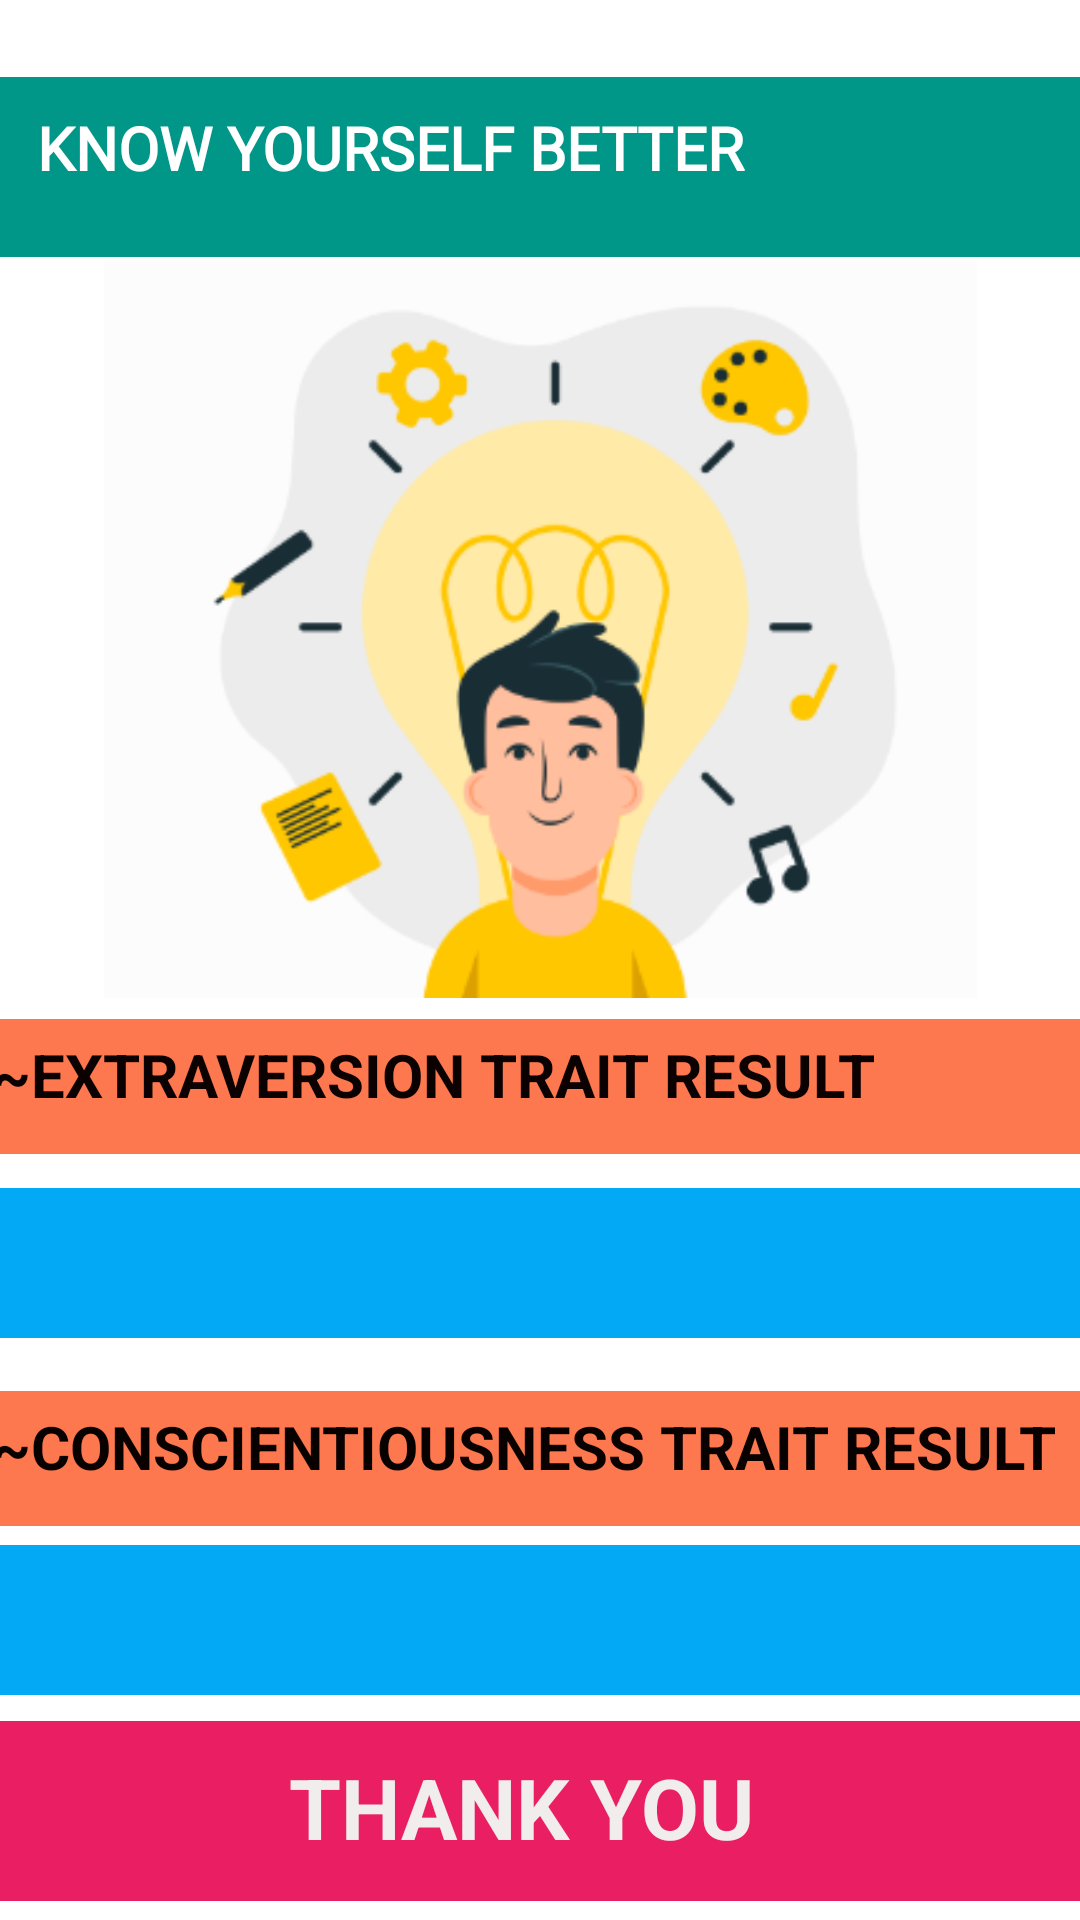

The Android layout XML behind this screen, and the referenced resources:
<!-- AndroidManifest.xml: application theme Theme.PersonalityAnalysisApp -->
<!-- res/layout/activity_result.xml -->
<?xml version="1.0" encoding="utf-8"?>
<androidx.constraintlayout.widget.ConstraintLayout xmlns:android="http://schemas.android.com/apk/res/android"
    xmlns:app="http://schemas.android.com/apk/res-auto"
    xmlns:tools="http://schemas.android.com/tools"
    android:layout_width="match_parent"
    android:layout_height="match_parent"

    tools:context=".ResultActivity">

    <TextView
        android:id="@+id/resultShow"
        android:layout_width="370dp"
        android:layout_height="50dp"
        android:layout_marginLeft="5dp"
        android:background="#03A9F4"
        android:backgroundTint="#03A9F4"
        android:paddingLeft="10dp"
        android:textColor="#FFFFFF"
        android:textSize="14sp"
        android:textStyle="bold"
        app:layout_constraintBottom_toBottomOf="parent"
        app:layout_constraintEnd_toEndOf="parent"
        app:layout_constraintHorizontal_bias="0.609"
        app:layout_constraintStart_toStartOf="parent"
        app:layout_constraintTop_toTopOf="parent"
        app:layout_constraintVertical_bias="0.671" />

    <TextView
        android:id="@+id/textView3"
        android:layout_width="370dp"
        android:layout_height="60dp"
        android:layout_marginLeft="5dp"
        android:background="#03A9F4"
        android:backgroundTint="#009688"
        android:fontFamily="@font/architects_daughter"
        android:paddingLeft="5dp"
        android:paddingTop="10dp"
        android:text="  KNOW YOURSELF BETTER"
        android:textColor="#FFFFFF"
        android:textSize="20sp"
        android:textStyle="bold"
        app:layout_constraintBottom_toBottomOf="parent"
        app:layout_constraintEnd_toEndOf="parent"
        app:layout_constraintHorizontal_bias="0.545"
        app:layout_constraintStart_toStartOf="parent"
        app:layout_constraintTop_toTopOf="parent"
        app:layout_constraintVertical_bias="0.044"
        tools:ignore="TextContrastCheck" />

    <TextView
        android:id="@+id/textView"
        android:layout_width="400dp"
        android:layout_height="45dp"
        android:background="#3F51B5"
        android:backgroundTint="#FD784E"
        android:paddingTop="5dp"
        android:text="   ~EXTRAVERSION TRAIT RESULT"
        android:textColor="#0B0101"
        android:textSize="20sp"
        android:textStyle="bold"
        app:layout_constraintBottom_toBottomOf="parent"
        app:layout_constraintEnd_toEndOf="parent"
        app:layout_constraintHorizontal_bias="0.454"
        app:layout_constraintStart_toStartOf="parent"
        app:layout_constraintTop_toTopOf="parent"
        app:layout_constraintVertical_bias="0.571" />

    <TextView
        android:id="@+id/textView2"
        android:layout_width="370dp"
        android:layout_height="60dp"
        android:layout_marginLeft="5dp"
        android:background="#E91E63"
        android:backgroundTint="#E91E63"
        android:paddingLeft="100dp"
        android:paddingTop="10dp"
        android:text="THANK YOU"
        android:textColor="#F1EDED"
        android:textSize="28sp"
        android:textStyle="bold"
        app:layout_constraintBottom_toBottomOf="parent"
        app:layout_constraintEnd_toEndOf="parent"
        app:layout_constraintHorizontal_bias="0.609"
        app:layout_constraintStart_toStartOf="parent"
        app:layout_constraintTop_toTopOf="parent"
        app:layout_constraintVertical_bias="0.989" />

    <ImageView
        android:id="@+id/imageView5"
        android:layout_width="299dp"
        android:layout_height="246dp"
        app:layout_constraintBottom_toBottomOf="parent"
        app:layout_constraintEnd_toEndOf="parent"
        app:layout_constraintStart_toStartOf="parent"
        app:layout_constraintTop_toTopOf="parent"
        app:layout_constraintVertical_bias="0.22"
        app:srcCompat="@drawable/img_7" />

    <TextView
        android:id="@+id/textView4"
        android:layout_width="400dp"
        android:layout_height="45dp"
        android:background="#FD784E"
        android:backgroundTint="#FD784E"
        android:paddingTop="5dp"
        android:text="   ~CONSCIENTIOUSNESS TRAIT RESULT"
        android:textColor="#090000"
        android:textSize="20sp"
        android:textStyle="bold"
        app:layout_constraintBottom_toBottomOf="parent"
        app:layout_constraintEnd_toEndOf="parent"
        app:layout_constraintHorizontal_bias="0.454"
        app:layout_constraintStart_toStartOf="parent"
        app:layout_constraintTop_toTopOf="parent"
        app:layout_constraintVertical_bias="0.779" />

    <TextView
        android:id="@+id/textView5"
        android:layout_width="370dp"
        android:layout_height="50dp"
        android:background="#03A9F4"
        android:backgroundTint="#03A9F4"
        android:paddingLeft="10dp"
        android:textColor="#FFFFFF"
        android:textSize="14sp"
        android:textStyle="bold"
        app:layout_constraintBottom_toBottomOf="parent"
        app:layout_constraintEnd_toEndOf="parent"
        app:layout_constraintHorizontal_bias="0.658"
        app:layout_constraintStart_toStartOf="parent"
        app:layout_constraintTop_toTopOf="parent"
        app:layout_constraintVertical_bias="0.873" />

</androidx.constraintlayout.widget.ConstraintLayout>
<!-- resources referenced by this layout -->
<resources>
  <!-- drawable img_7: png bitmap (drawable, 24270 bytes) -->
  <style name="Theme.PersonalityAnalysisApp" parent="Theme.MaterialComponents.DayNight.DarkActionBar">
          
          <item name="colorPrimary">@color/purple_500</item>
          <item name="colorPrimaryVariant">@color/purple_700</item>
          <item name="colorOnPrimary">@color/white</item>
          
          <item name="colorSecondary">@color/teal_200</item>
          <item name="colorSecondaryVariant">@color/teal_700</item>
          <item name="colorOnSecondary">@color/black</item>
          
          <item name="android:statusBarColor">?attr/colorPrimaryVariant</item>
          
      </style>
  <!-- not gathered from this repository: default colours our renderer supplied (Android Studio template values) -->
  <color name="purple_500">#FF6200EE</color>
  <color name="purple_700">#FF3700B3</color>
  <color name="teal_200">#FF03DAC5</color>
  <color name="teal_700">#FF018786</color>
  <color name="black">#FF000000</color>
  <color name="white">#FFFFFFFF</color>
</resources>
